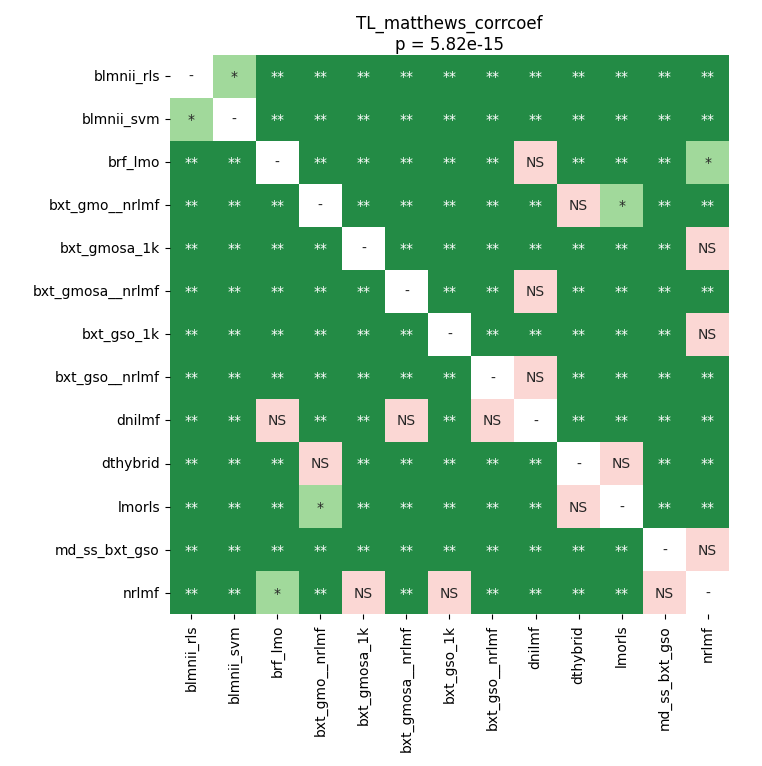

The data file committed next to this chart (first rows):
	blmnii_rls	blmnii_svm	brf_lmo	bxt_gmo__nrlmf	bxt_gmosa_1k	bxt_gmosa__nrlmf	bxt_gso_1k	bxt_gso__nrlmf	dnilmf	dthybrid	lmorls	md_ss_bxt_gso	nrlmf
blmnii_rls	1.0	0.04071	0.002539	0.006821	0.002539	0.002539	0.002539	0.002539	0.002539	0.002539	0.004687	0.002539	0.002539
blmnii_svm	0.04071	1.0	0.002539	0.002539	0.002539	0.002539	0.002539	0.002539	0.002539	0.002539	0.002539	0.002539	0.002539
brf_lmo	0.002539	0.002539	1.0	0.002539	0.002539	0.002539	0.002539	0.002539	0.09226	0.002539	0.002539	0.002539	0.03091
bxt_gmo__nrlmf	0.006821	0.002539	0.002539	1.0	0.002539	0.002539	0.002539	0.002539	0.002539	0.3352	0.0112	0.002539	0.002539
bxt_gmosa_1k	0.002539	0.002539	0.002539	0.002539	1.0	0.002539	0.002539	0.002539	0.004687	0.002539	0.002539	0.002539	0.3352
bxt_gmosa__nrlmf	0.002539	0.002539	0.002539	0.002539	0.002539	1.0	0.002539	0.002539	0.3352	0.002539	0.002539	0.002539	0.006821
bxt_gso_1k	0.002539	0.002539	0.002539	0.002539	0.002539	0.002539	1.0	0.002539	0.004687	0.002539	0.002539	0.002539	0.5639
bxt_gso__nrlmf	0.002539	0.002539	0.002539	0.002539	0.002539	0.002539	0.002539	1.0	0.5207	0.004687	0.002539	0.002539	0.002539
dnilmf	0.002539	0.002539	0.09226	0.002539	0.004687	0.3352	0.004687	0.5207	1.0	0.002539	0.002539	0.004687	0.002539
dthybrid	0.002539	0.002539	0.002539	0.3352	0.002539	0.002539	0.002539	0.004687	0.002539	1.0	0.1735	0.002539	0.002539
lmorls	0.004687	0.002539	0.002539	0.0112	0.002539	0.002539	0.002539	0.002539	0.002539	0.1735	1.0	0.002539	0.002539
md_ss_bxt_gso	0.002539	0.002539	0.002539	0.002539	0.002539	0.002539	0.002539	0.002539	0.004687	0.002539	0.002539	1.0	1.0
nrlmf	0.002539	0.002539	0.03091	0.002539	0.3352	0.006821	0.5639	0.002539	0.002539	0.002539	0.002539	1.0	1.0
